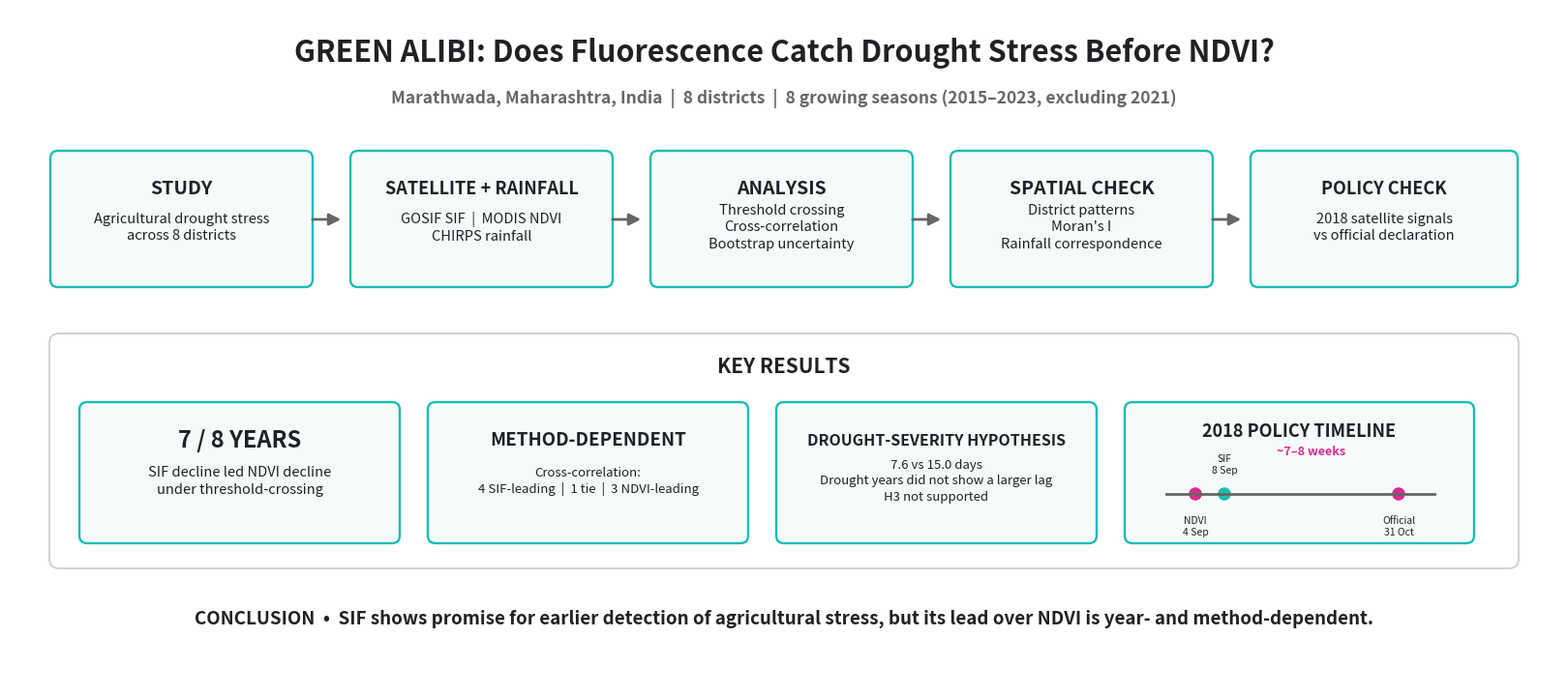

Python code for this plot:
import matplotlib.pyplot as plt
from matplotlib.patches import FancyBboxPatch, FancyArrowPatch, Circle
from matplotlib.lines import Line2D


# ============================================================
# GREEN ALIBI — GRAPHICAL ABSTRACT
# ============================================================

fig = plt.figure(figsize=(16, 7), dpi=300)

ax = fig.add_axes([0, 0, 1, 1])
ax.set_xlim(0, 16)
ax.set_ylim(0, 7)
ax.axis("off")


# ============================================================
# COLOURS
# ============================================================

TEAL = "#18BDB3"
PINK = "#D82C91"
DARK = "#202124"
GREY = "#666666"
LIGHT = "#F5FBFA"
BORDER = "#D0D0D0"
WHITE = "#FFFFFF"


# ============================================================
# HELPER FUNCTIONS
# ============================================================

def draw_box(x, y, width, height, title, body,
             title_size=14, body_size=10.5):

    patch = FancyBboxPatch(
        (x, y),
        width,
        height,
        boxstyle="round,pad=0.03,rounding_size=0.08",
        linewidth=1.7,
        edgecolor=TEAL,
        facecolor=LIGHT
    )

    ax.add_patch(patch)

    ax.text(
        x + width / 2,
        y + height - 0.36,
        title,
        ha="center",
        va="center",
        fontsize=title_size,
        fontweight="bold",
        color=DARK
    )

    ax.text(
        x + width / 2,
        y + height / 2 - 0.08,
        body,
        ha="center",
        va="center",
        fontsize=body_size,
        color=DARK,
        linespacing=1.35
    )


def draw_arrow(x1, y1, x2, y2):

    arrow = FancyArrowPatch(
        (x1, y1),
        (x2, y2),
        arrowstyle="-|>",
        mutation_scale=18,
        linewidth=2,
        color=GREY
    )

    ax.add_patch(arrow)


# ============================================================
# TITLE
# ============================================================

ax.text(
    8,
    6.55,
    "GREEN ALIBI: Does Fluorescence Catch Drought Stress Before NDVI?",
    ha="center",
    va="center",
    fontsize=22,
    fontweight="bold",
    color=DARK
)

ax.text(
    8,
    6.08,
    "Marathwada, Maharashtra, India  |  8 districts  |  "
    "8 growing seasons (2015–2023, excluding 2021)",
    ha="center",
    va="center",
    fontsize=12.5,
    fontweight="bold",
    color=GREY
)


# ============================================================
# STUDY → DATA → ANALYSIS → SPATIAL → POLICY
# ============================================================

draw_box(
    0.45, 4.15, 2.65, 1.35,
    "STUDY",
    "Agricultural drought stress\nacross 8 districts"
)

draw_box(
    3.55, 4.15, 2.65, 1.35,
    "SATELLITE + RAINFALL",
    "GOSIF SIF  |  MODIS NDVI\nCHIRPS rainfall",
    title_size=13
)

draw_box(
    6.65, 4.15, 2.65, 1.35,
    "ANALYSIS",
    "Threshold crossing\nCross-correlation\nBootstrap uncertainty"
)

draw_box(
    9.75, 4.15, 2.65, 1.35,
    "SPATIAL CHECK",
    "District patterns\nMoran's I\nRainfall correspondence"
)

draw_box(
    12.85, 4.15, 2.70, 1.35,
    "POLICY CHECK",
    "2018 satellite signals\nvs official declaration",
    title_size=13
)


# Arrows
draw_arrow(3.10, 4.82, 3.45, 4.82)
draw_arrow(6.20, 4.82, 6.55, 4.82)
draw_arrow(9.30, 4.82, 9.65, 4.82)
draw_arrow(12.40, 4.82, 12.75, 4.82)


# ============================================================
# KEY RESULTS PANEL
# ============================================================

panel = FancyBboxPatch(
    (0.45, 1.25),
    15.10,
    2.35,
    boxstyle="round,pad=0.04,rounding_size=0.10",
    linewidth=1.4,
    edgecolor=BORDER,
    facecolor=WHITE
)

ax.add_patch(panel)

ax.text(
    8,
    3.30,
    "KEY RESULTS",
    ha="center",
    va="center",
    fontsize=15,
    fontweight="bold",
    color=DARK
)


# ============================================================
# RESULT 1
# ============================================================

draw_box(
    0.75,
    1.50,
    3.25,
    1.40,
    "7 / 8 YEARS",
    "SIF decline led NDVI decline\n"
    "under threshold-crossing",
    title_size=17,
    body_size=10.5
)


# ============================================================
# RESULT 2
# ============================================================

draw_box(
    4.35,
    1.50,
    3.25,
    1.40,
    "METHOD-DEPENDENT",
    "Cross-correlation:\n"
    "4 SIF-leading  |  1 tie  |  3 NDVI-leading",
    title_size=13.5,
    body_size=9.5
)


# ============================================================
# RESULT 3
# ============================================================

draw_box(
    7.95,
    1.50,
    3.25,
    1.40,
    "DROUGHT-SEVERITY HYPOTHESIS",
    "7.6 vs 15.0 days\n"
    "Drought years did not show a larger lag\n"
    "H3 not supported",
    title_size=11.5,
    body_size=9.5
)


# ============================================================
# RESULT 4 — 2018 TIMELINE
# ============================================================

timeline_box = FancyBboxPatch(
    (11.55, 1.50),
    3.55,
    1.40,
    boxstyle="round,pad=0.03,rounding_size=0.08",
    linewidth=1.7,
    edgecolor=TEAL,
    facecolor=LIGHT
)

ax.add_patch(timeline_box)

ax.text(
    13.325,
    2.63,
    "2018 POLICY TIMELINE",
    ha="center",
    va="center",
    fontsize=13,
    fontweight="bold",
    color=DARK
)

# Timeline
ax.add_line(
    Line2D(
        [11.95, 14.72],
        [1.98, 1.98],
        linewidth=2,
        color=GREY
    )
)

# NDVI marker
ax.add_patch(
    Circle(
        (12.25, 1.98),
        0.075,
        facecolor=PINK,
        edgecolor=WHITE,
        linewidth=1
    )
)

# SIF marker
ax.add_patch(
    Circle(
        (12.55, 1.98),
        0.075,
        facecolor=TEAL,
        edgecolor=WHITE,
        linewidth=1
    )
)

# Official declaration marker
ax.add_patch(
    Circle(
        (14.35, 1.98),
        0.075,
        facecolor=PINK,
        edgecolor=WHITE,
        linewidth=1
    )
)

ax.text(
    12.25,
    1.76,
    "NDVI\n4 Sep",
    ha="center",
    va="top",
    fontsize=7.5,
    color=DARK
)

ax.text(
    12.55,
    2.18,
    "SIF\n8 Sep",
    ha="center",
    va="bottom",
    fontsize=7.5,
    color=DARK
)

ax.text(
    14.35,
    1.76,
    "Official\n31 Oct",
    ha="center",
    va="top",
    fontsize=7.5,
    color=DARK
)

ax.text(
    13.45,
    2.42,
    "~7–8 weeks",
    ha="center",
    va="center",
    fontsize=9,
    fontweight="bold",
    color=PINK
)


# ============================================================
# CONCLUSION
# ============================================================

ax.text(
    8,
    0.70,
    "CONCLUSION  •  SIF shows promise for earlier detection of "
    "agricultural stress, but its lead over NDVI is year- and "
    "method-dependent.",
    ha="center",
    va="center",
    fontsize=13.5,
    fontweight="bold",
    color=DARK
)


# ============================================================
# EXPORT
# ============================================================

plt.savefig(
    "GREEN_ALIBI_graphical_abstract.png",
    dpi=300,
    bbox_inches="tight",
    facecolor="white"
)

plt.savefig(
    "GREEN_ALIBI_graphical_abstract.pdf",
    bbox_inches="tight",
    facecolor="white"
)

plt.savefig(
    "GREEN_ALIBI_graphical_abstract.svg",
    bbox_inches="tight",
    facecolor="white"
)

plt.show()
